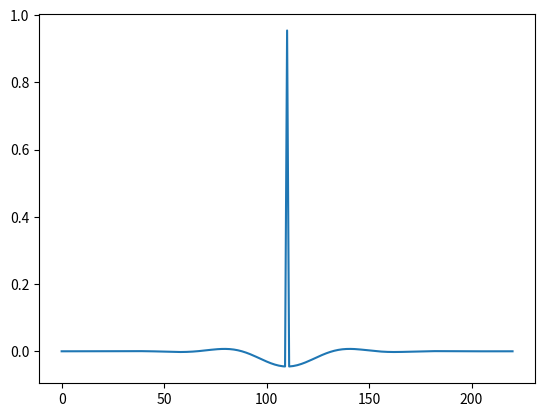

The matplotlib source for this figure: (Note: this script raises an exception after producing the figure.)
#coding:utf8
import scipy
import scipy.signal as ss
from matplotlib import pyplot as pp
import numpy as np
import scipy.signal
from pylab import *

N = 221
fc = 1000.
fc2 = 3000.
Fs = 44100.

#%% LPF
h = ss.firwin(numtaps=N, cutoff=fc/(Fs/2.), window='blackman', pass_zero=True)

#%% HPF
f = ss.firwin(numtaps=N, cutoff=fc/(Fs/2.), window='blackman', pass_zero=False)

plt.plot(f)
plt.show()


#%% BPF
e = ss.firwin(numtaps=N, cutoff=scipy.array([fc/(Fs/2.), fc2/(Fs/2.)]), window='blackman', pass_zero=False)

#%% BEF
h = ss.firwin(numtaps=N, cutoff=scipy.array([fc/(Fs/2.), fc2/(Fs/2.)]), window='blackman', pass_zero=True)

#%% 表示
f = scipy.array(range(0, N)) * Fs / scipy.double(N)

plt.plot(f)
plt.show()

tf = scipy.fft(h)
mag = scipy.absolute(tf)
phase = scipy.unwrap(scipy.angle(tf)) * 180. / scipy.pi

figure(1)
subplot(3,1,1)
pp.plot(h)
grid('on', 'both')
subplot(3,1,2)
pp.semilogx(f, mag)
xlim([20, 20000])
ylim([0, 1.2])
grid('on', 'both')
subplot(3,1,3)
pp.plot(f, phase)
xlim([0, 20000])
grid('on', 'both')

figure(2)
subplot(3,1,1)
pp.plot(f)
grid('on', 'both')
subplot(3,1,2)
pp.semilogx(f, mag)
xlim([20, 20000])
ylim([0, 1.2])
grid('on', 'both')
subplot(3,1,3)
pp.plot(f, phase)
xlim([0, 20000])
grid('on', 'both')

figure(3)
subplot(3,1,1)
pp.plot(e)
grid('on', 'both')
subplot(3,1,2)
pp.semilogx(f, mag)
xlim([20, 20000])
ylim([0, 1.2])
grid('on', 'both')
subplot(3,1,3)
pp.plot(f, phase)
xlim([0, 20000])
grid('on', 'both')

plt.show()
